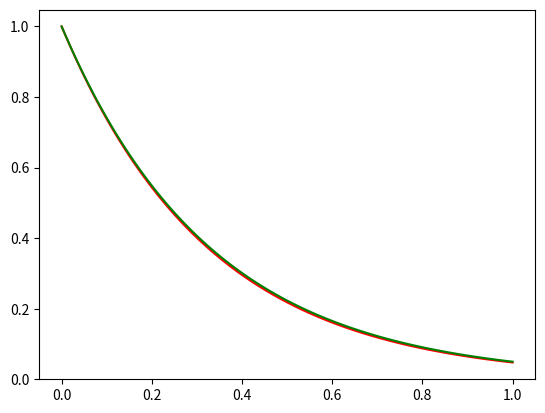

Recreate this plot in Python.
# Euler's method in two ways: with numpy and without

import numpy as np

# define the initial conditions here
t0 = 0
x0 = 1
h = .01
N = 100
def v(x,t):
    return -3*x

# do the euler's without numpy
def euler_python(t0,x0, v, h, N):
    solution_python = [[t0],[x0]]
    for i in range(1,N+1):
        prevT = solution_python[0][i-1]
        prevX = solution_python[1][i-1]
        solution_python[0].append(round(prevT+h,5))
        solution_python[1].append(round(prevX+h*v(prevX,prevT),5))
    return solution_python

# do the euler's with numpy
def euler_numpy(t0,x0, v, h, N):
    times = np.arange(t0,t0+h*N+h, h)
    position = np.zeros(len(times))
    position[0] = x0
    for i in range(1,len(times)):
        position[i] = position[i-1] + v(position[i-1],times[i-1])*h
    solution_numpy = np.array([times,position])
    return solution_numpy

#print numerical solution
solution = euler_numpy(t0,x0,v,h,N)
print(solution)

#import matplotlib to plot numerical and exact solution
import matplotlib.pyplot as plt

#plot numerical solution
plt.plot(solution[0],solution[1],color='r')
#plot exact solution for v = -3x
x = np.linspace(t0,N*h,100)
y = np.exp(-3*x)
plt.plot(x,y,color='g')

plt.show()